Image classification data set "CNN classification of sugracane diseases" (Shabinaja/roboflow-sugarcane-diseases on GitHub). Class labels (5): healthy, red rot, ring spot, rust, smut.

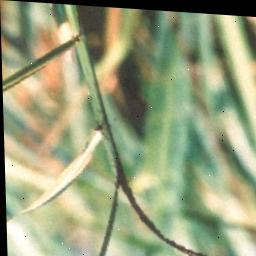
Label: smut

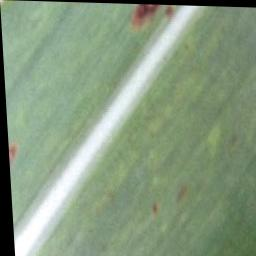
Label: ring spot

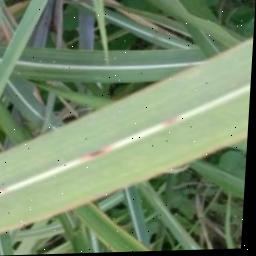
Label: red rot

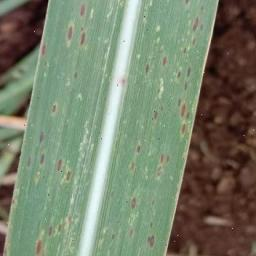
Label: rust

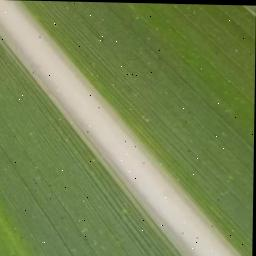
Label: healthy

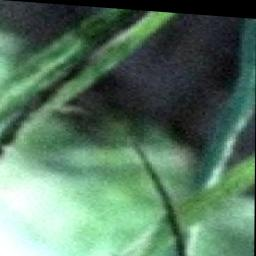
Label: smut
